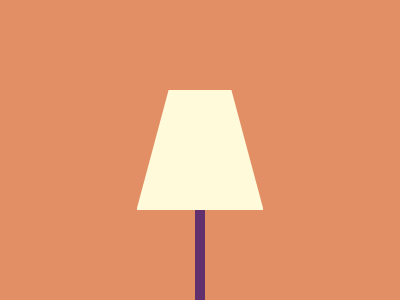

Here is a drawing made with CSS. Write the source that renders it.

<!DOCTYPE html>
<html lang="en">

<head>
    <meta charset="UTF-8">
    <meta http-equiv="X-UA-Compatible" content="IE=edge">
    <meta name="viewport" content="width=device-width, initial-scale=1.0">
    <title>Lamp</title>
</head>
<style>
    body {
        background: #E38F66;
    }

    .lamp {
        width: 126px;
        height: 120px;
        background: #FFFBDA;
        position: absolute;
        left: 50%;
        transform: translateX(-50%);
        margin: 82px 0px;
    }

    .leg {
        width: 10px;
        height: 100px;
        background: #62306D;
        position: absolute;
        left: 50%;
        transform: translateX(-50%);
        margin: 202px 0px;
    }

    .left {
        width: 220px;
        height: 220px;
        background: #E38F66;
        position: absolute;
        left: 50%;
        transform: translateX(-50%) rotate(15deg);
        margin: 12px -156px;
    }

    .right {
        width: 220px;
        height: 220px;
        background: #E38F66;
        position: absolute;
        left: 50%;
        transform: translateX(-50%) rotate(-15deg);
        margin: 12px 156px;
    }
</style>

<body>
    <div class="lamp"></div>
    <div class="leg"></div>
    <div class="left"></div>
    <div class="right"></div>
</body>

</html>
